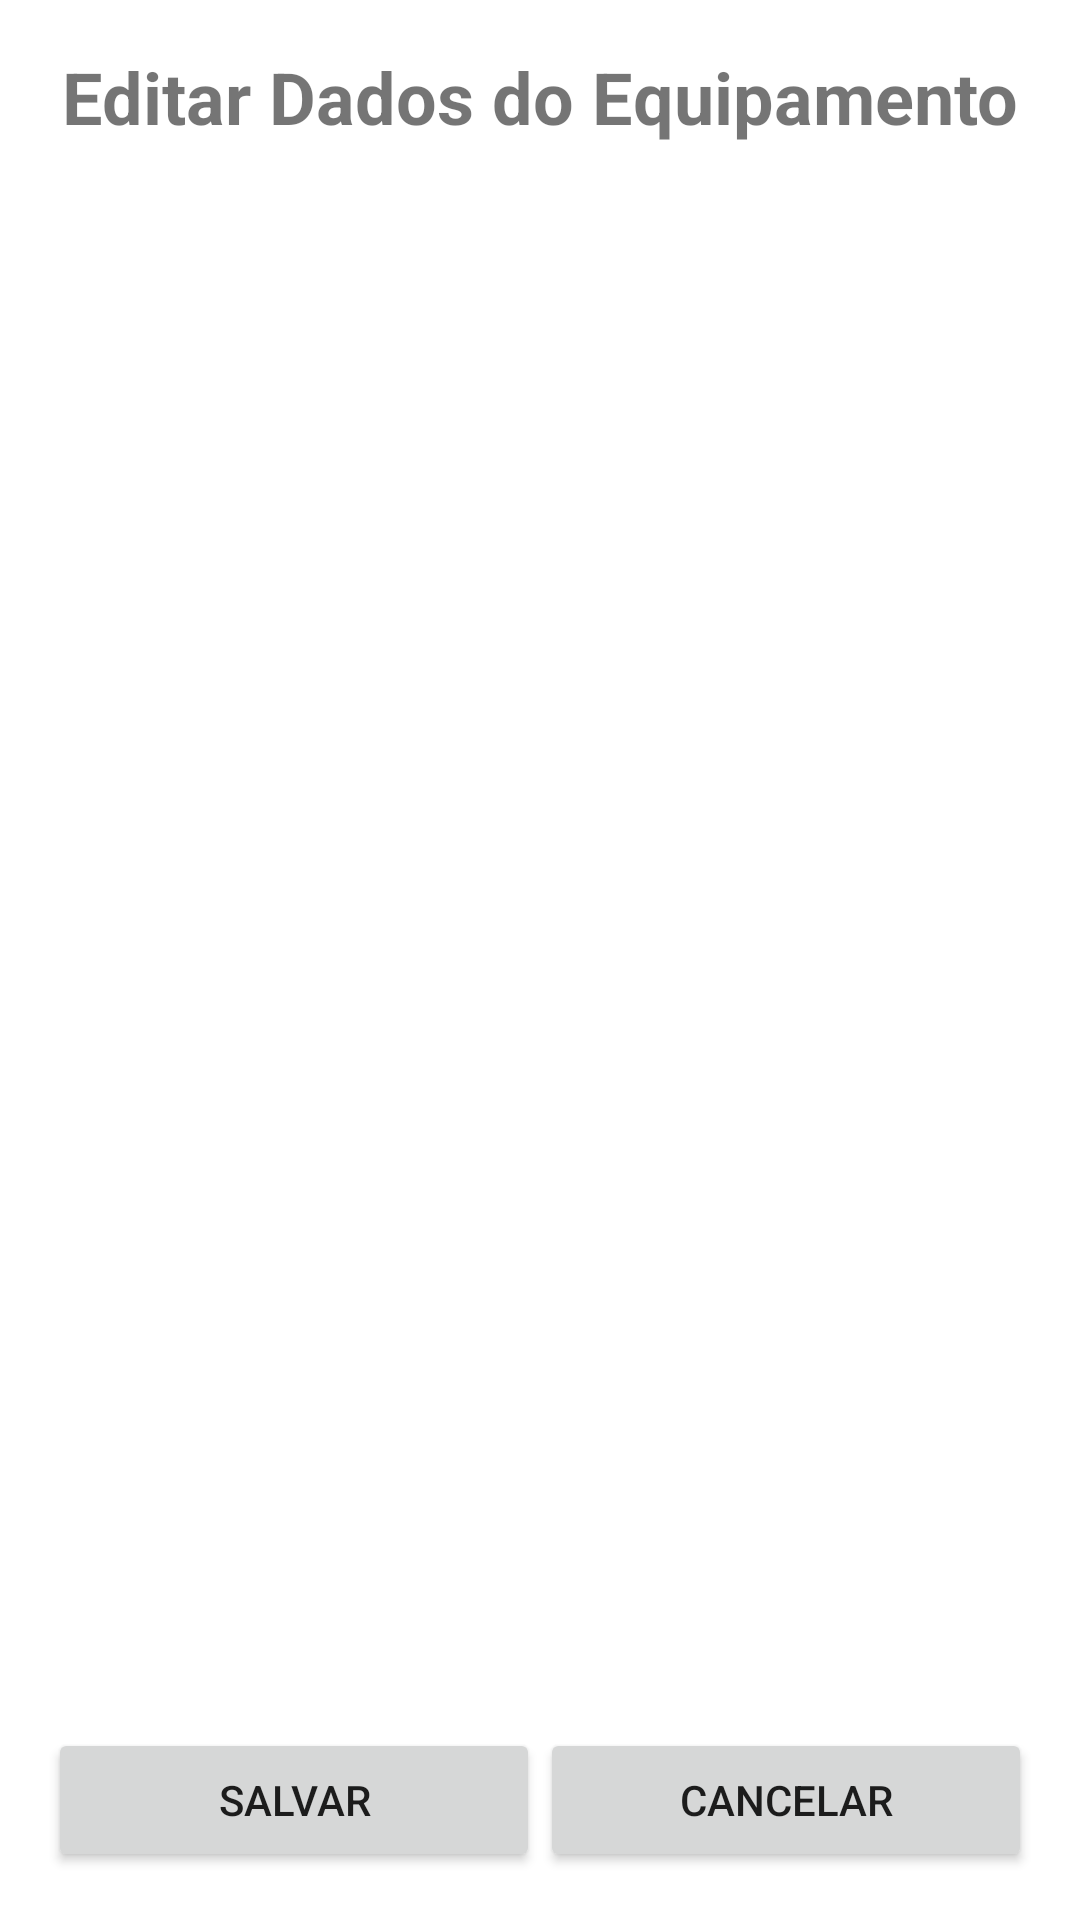

The Android layout XML behind this screen, and the referenced resources:
<!-- AndroidManifest.xml: application theme Theme.EcoBrixGsMoba -->
<!-- res/layout/activity_editar_dados.xml -->
<androidx.constraintlayout.widget.ConstraintLayout
    xmlns:android="http://schemas.android.com/apk/res/android"
    xmlns:app="http://schemas.android.com/apk/res-auto"
    xmlns:tools="http://schemas.android.com/tools"
    android:layout_width="match_parent"
    android:layout_height="match_parent"
    tools:context=".EditarDadosActivity">

    <TextView
        android:id="@+id/titulo"
        android:layout_width="wrap_content"
        android:layout_height="wrap_content"
        android:text="Editar Dados do Equipamento"
        android:textSize="24sp"
        android:textStyle="bold"
        app:layout_constraintTop_toTopOf="parent"
        app:layout_constraintStart_toStartOf="parent"
        app:layout_constraintEnd_toEndOf="parent"
        android:layout_marginTop="16dp" />

    <ListView
        android:id="@+id/lista_equipamentos"
        android:layout_width="0dp"
        android:layout_height="0dp"
        app:layout_constraintTop_toBottomOf="@id/titulo"
        app:layout_constraintStart_toStartOf="parent"
        app:layout_constraintEnd_toEndOf="parent"
        app:layout_constraintBottom_toTopOf="@id/container_edicao"
        android:layout_margin="16dp" />

    <LinearLayout
        android:id="@+id/container_edicao"
        android:layout_width="0dp"
        android:layout_height="wrap_content"
        android:orientation="vertical"
        android:visibility="gone"
        app:layout_constraintStart_toStartOf="parent"
        app:layout_constraintEnd_toEndOf="parent"
        app:layout_constraintBottom_toTopOf="@id/container_botoes"
        android:layout_margin="16dp">

        <EditText
            android:id="@+id/campo_potencia"
            android:layout_width="match_parent"
            android:layout_height="wrap_content"
            android:hint="Potência (W)"
            android:inputType="numberDecimal" />

        <EditText
            android:id="@+id/campo_horas_uso"
            android:layout_width="match_parent"
            android:layout_height="wrap_content"
            android:hint="Horas de Uso por Dia"
            android:inputType="numberDecimal" />

        <EditText
            android:id="@+id/campo_dias_uso"
            android:layout_width="match_parent"
            android:layout_height="wrap_content"
            android:hint="Dias de Uso no Mês"
            android:inputType="numberDecimal" />
    </LinearLayout>

    <LinearLayout
        android:id="@+id/container_botoes"
        android:layout_width="0dp"
        android:layout_height="wrap_content"
        android:orientation="horizontal"
        app:layout_constraintStart_toStartOf="parent"
        app:layout_constraintEnd_toEndOf="parent"
        app:layout_constraintBottom_toBottomOf="parent"
        android:layout_margin="16dp">

        <Button
            android:id="@+id/botao_salvar"
            android:layout_width="0dp"
            android:layout_height="wrap_content"
            android:layout_weight="1"
            android:text="Salvar" />

        <Button
            android:id="@+id/botao_cancelar"
            android:layout_width="0dp"
            android:layout_height="wrap_content"
            android:layout_weight="1"
            android:text="Cancelar" />
    </LinearLayout>
</androidx.constraintlayout.widget.ConstraintLayout>
<!-- resources referenced by this layout -->
<resources>
  <style name="Theme.EcoBrixGsMoba" parent="Theme.MaterialComponents.DayNight.DarkActionBar">
          
          <item name="colorPrimary">@color/green_500</item>
          <item name="colorPrimaryVariant">@color/green_700</item>
          <item name="colorOnPrimary">@color/black</item>
          
          <item name="colorSecondary">@color/teal_200</item>
          <item name="colorSecondaryVariant">@color/teal_200</item>
          <item name="colorOnSecondary">@color/white</item>
          
          <item name="android:statusBarColor">?attr/colorPrimaryVariant</item>
          
      </style>
  <color name="green_500">#4CAF50</color>
  <color name="green_700">#6BF284</color>
  <color name="black">#FF000000</color>
  <color name="teal_200">#FF03DAC5</color>
  <color name="white">#FFFFFFFF</color>
</resources>
